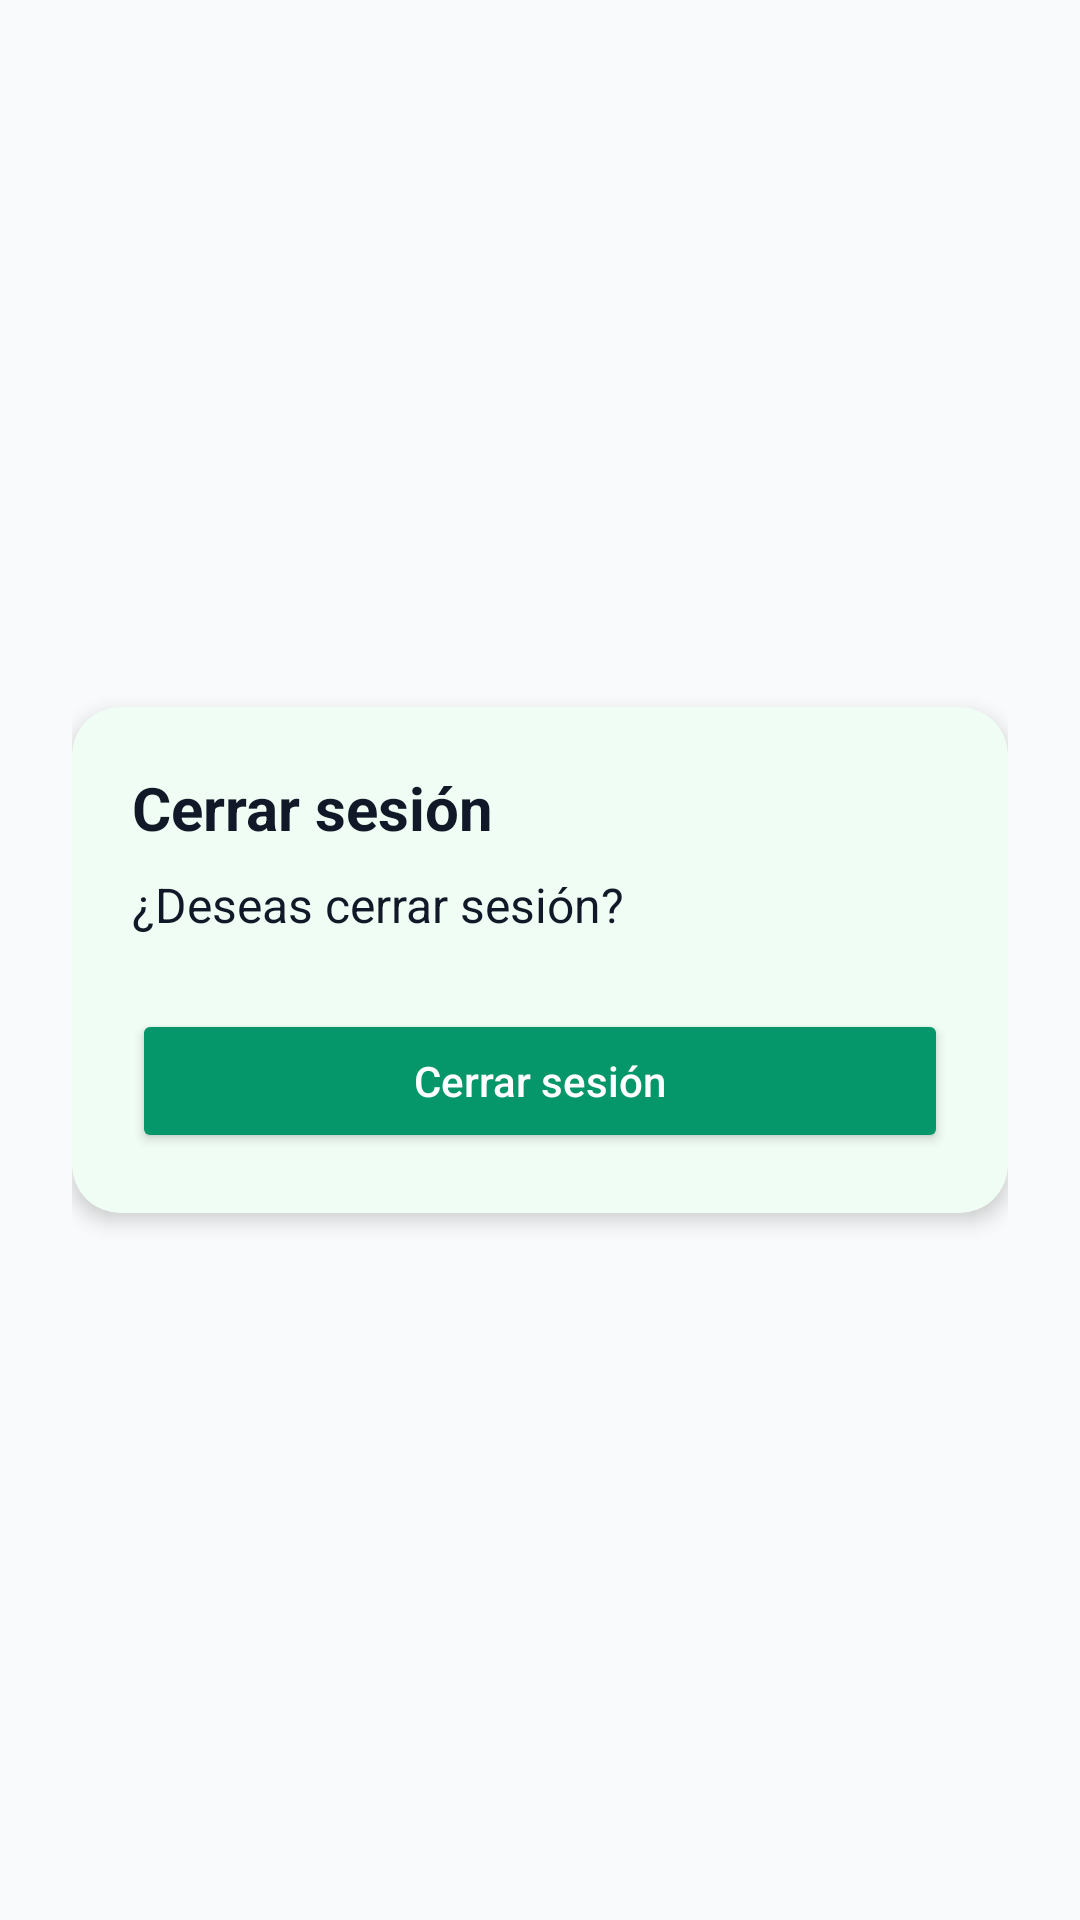

Reconstruct the res/layout file that produces this screen, plus the resources it refers to.
<!-- AndroidManifest.xml: application theme Theme.WalkGo -->
<!-- res/layout/activity_logout.xml -->
<?xml version="1.0" encoding="utf-8"?>
<LinearLayout xmlns:android="http://schemas.android.com/apk/res/android"
    xmlns:card_view="http://schemas.android.com/apk/res-auto"
    android:id="@+id/mainLogout"
    android:layout_width="match_parent"
    android:layout_height="match_parent"
    android:orientation="vertical"
    android:padding="24dp"
    android:gravity="center"
    android:background="@color/walkgo_background">

    <androidx.cardview.widget.CardView
        android:layout_width="match_parent"
        android:layout_height="wrap_content"
        card_view:cardCornerRadius="@dimen/home_card_corner_radius"
        card_view:cardElevation="@dimen/home_card_elevation"
        card_view:cardBackgroundColor="@color/walkgo_surface">

        <LinearLayout
            android:layout_width="match_parent"
            android:layout_height="wrap_content"
            android:orientation="vertical"
            android:padding="20dp">

            <TextView
                android:id="@+id/txtLogoutTitle"
                android:layout_width="wrap_content"
                android:layout_height="wrap_content"
                android:text="Cerrar sesión"
                android:textSize="20sp"
                android:textStyle="bold"
                android:textColor="@color/walkgo_on_surface"
                android:layout_marginBottom="8dp" />

            <TextView
                android:id="@+id/txtLogoutMessage"
                android:layout_width="wrap_content"
                android:layout_height="wrap_content"
                android:text="¿Deseas cerrar sesión?"
                android:textSize="16sp"
                android:textColor="@color/walkgo_on_surface"
                android:layout_marginBottom="24dp" />

            <Button
                android:id="@+id/btnCerrarSesion"
                android:layout_width="match_parent"
                android:layout_height="wrap_content"
                android:minHeight="48dp"
                android:text="Cerrar sesión"
                android:textColor="?attr/colorOnPrimary"
                android:textAllCaps="false"
                android:backgroundTint="?attr/colorPrimary" />

        </LinearLayout>
    </androidx.cardview.widget.CardView>

</LinearLayout>
<!-- resources referenced by this layout -->
<resources>
  <color name="walkgo_background">#F9FAFB</color>
  <color name="walkgo_on_surface">#111827</color>
  <color name="walkgo_surface">@color/green_50</color>
  <dimen name="home_card_corner_radius">16dp</dimen>
  <dimen name="home_card_elevation">4dp</dimen>
  <style name="Theme.WalkGo" parent="Theme.MaterialComponents.DayNight.NoActionBar">
          <item name="colorPrimary">@color/walkgo_primary</item>
          <item name="colorPrimaryVariant">@color/green_700</item>
          <item name="colorOnPrimary">@color/walkgo_on_primary</item>
  
          <item name="android:windowBackground">@color/walkgo_background</item>
          <item name="colorSurface">@color/walkgo_surface</item>
          <item name="colorOnSurface">@color/walkgo_on_surface</item>
  
          <item name="android:textColorPrimary">@color/walkgo_on_background</item>
      </style>
  <color name="green_50">#F0FDF4</color>
  <color name="walkgo_primary">@color/green_600</color>
  <color name="green_700">#047857</color>
  <color name="walkgo_on_primary">@color/white</color>
  <color name="walkgo_on_background">#111827</color>
  <color name="green_600">#059669</color>
  <color name="white">#FFFFFF</color>
</resources>
